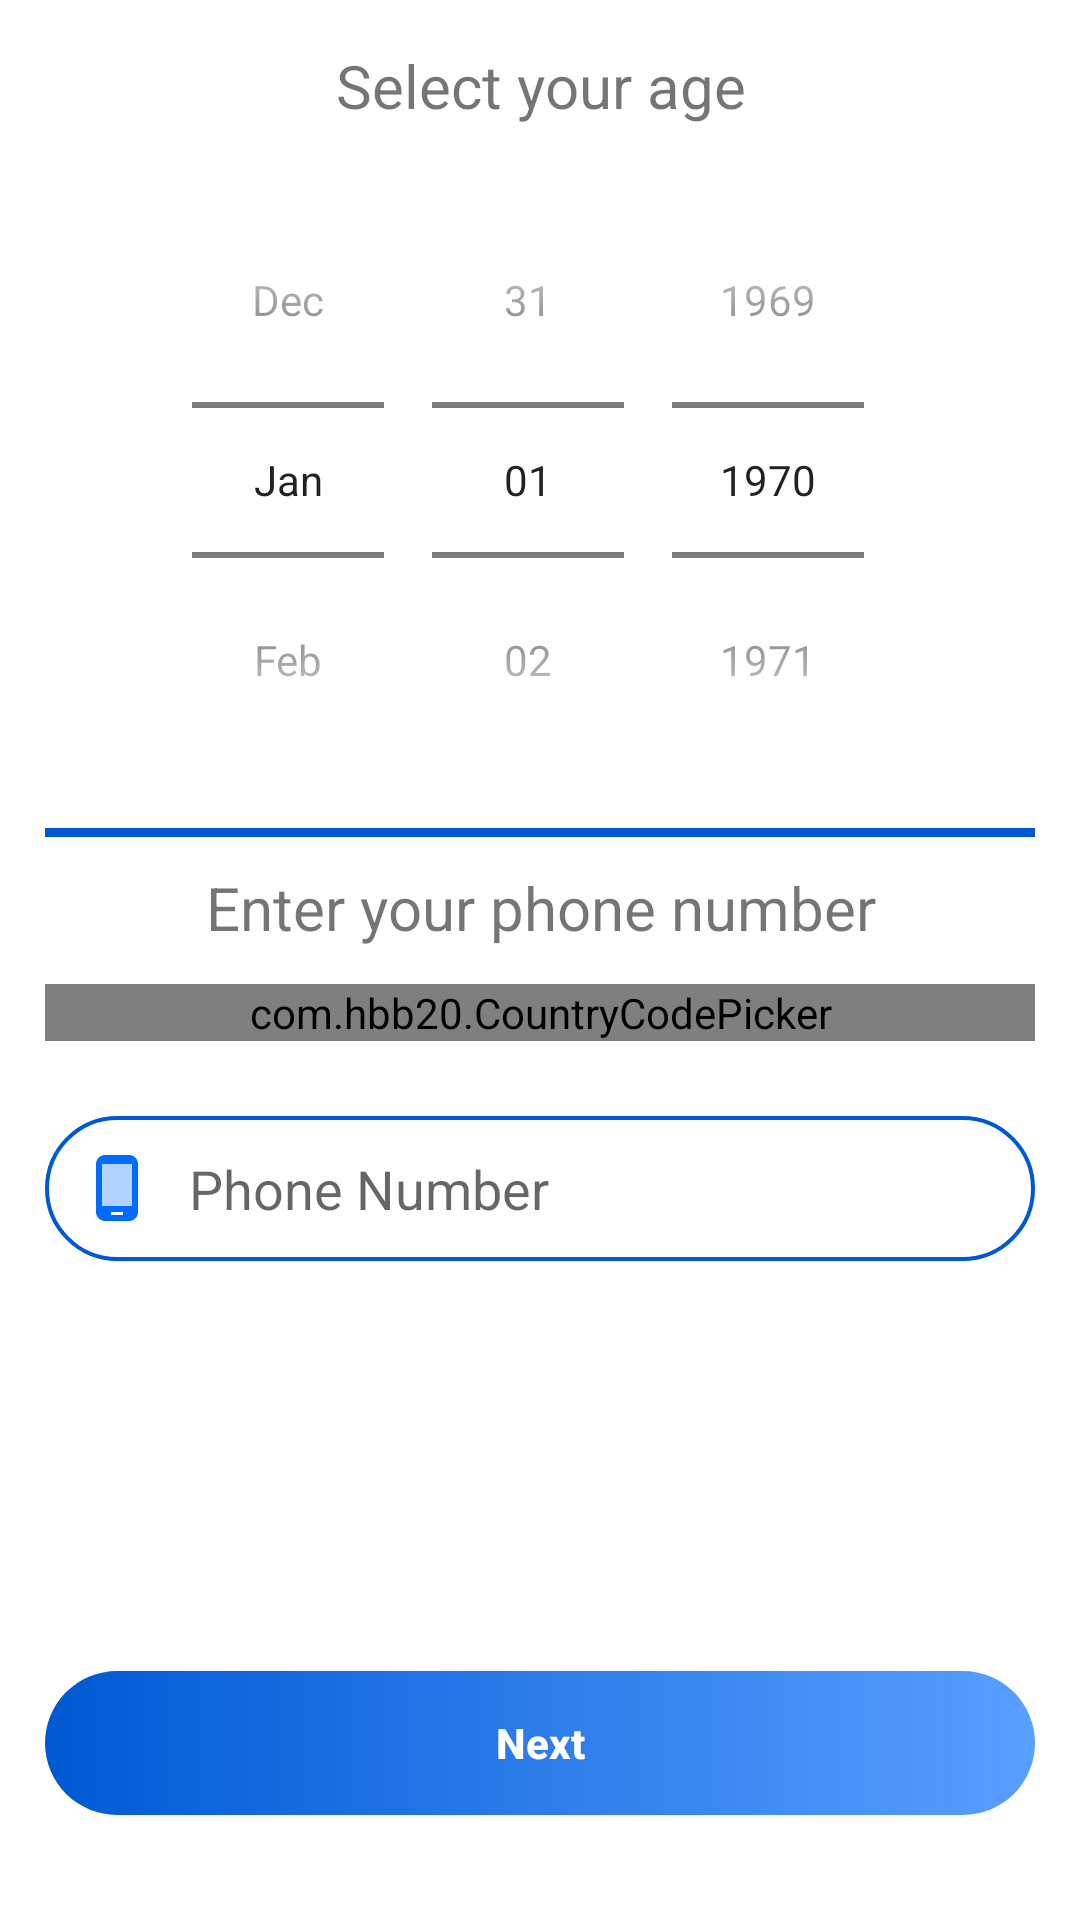

Here is an Android app screen rendered from its layout file. Give the layout XML and the strings, colors and styles it references.
<!-- AndroidManifest.xml: application theme Theme.MobileComputingProject -->
<!-- res/layout/activity_signup_page_second.xml -->
<?xml version="1.0" encoding="utf-8"?>
<LinearLayout xmlns:android="http://schemas.android.com/apk/res/android"
    xmlns:app="http://schemas.android.com/apk/res-auto"
    xmlns:tools="http://schemas.android.com/tools"
    android:layout_width="match_parent"
    android:layout_height="match_parent"
    android:padding="15sp"
    android:orientation="vertical"
    tools:context=".SignupPageSecond">
    <TextView
        android:layout_width="match_parent"
        android:layout_height="wrap_content"
        android:layout_marginBottom="12sp"
        android:text="Select your age"
        android:textSize="20dp"
        android:textAlignment="center"
        
        />
    <DatePicker
        android:id="@+id/age_picker"
        android:layout_width="match_parent"
        android:layout_height="wrap_content"
        android:datePickerMode="spinner"
        android:calendarViewShown="false"
        android:spinnersShown="true"

        />
    <View
        android:layout_width="match_parent"
        android:layout_height="3sp"
        android:layout_marginTop="10dp"
        android:layout_marginBottom="10dp"
        android:background="@color/main_color"
        />
    <TextView
        android:layout_width="match_parent"
        android:layout_height="wrap_content"
        android:layout_marginBottom="12sp"
        android:text="Enter your phone number"
        android:textSize="20dp"
        android:textAlignment="center"
        />
    <com.hbb20.CountryCodePicker
        android:id="@+id/code_picker"
        android:layout_width="match_parent"
        android:layout_height="wrap_content"
        app:ccp_autoDetectCountry="true"
        app:ccp_showFlag="true"
        android:background="@drawable/outliend_field"
        android:paddingStart="5dp"
        android:paddingEnd="5dp"
        app:ccp_showNameCode="true"
        app:ccp_showFullName="true"/>
    <EditText
        android:id="@+id/phone_signup"
        android:layout_width="match_parent"
        android:layout_height="wrap_content"
        android:ems="10"
        android:layout_marginTop="25sp"
        android:background="@drawable/outliend_field"
        android:drawableStart="@drawable/phone_icon"
        android:drawablePadding="12sp"
        android:padding="12sp"
        android:inputType="phone"
        android:hint="Phone Number"
        />
    <LinearLayout
        android:layout_width="match_parent"
        android:layout_height="match_parent">
        <androidx.appcompat.widget.AppCompatButton
            android:id="@+id/signup_second_btn"
            android:layout_width="match_parent"
            android:layout_height="wrap_content"
            android:background="@drawable/gradient_background"
            android:layout_marginTop="20sp"
            android:layout_gravity="bottom"
            android:textColor="@color/white"
            android:textAllCaps="false"
            android:textStyle="bold"
            android:text="Next" />
    </LinearLayout>
</LinearLayout>
<!-- resources referenced by this layout -->
<resources>
  <color name="main_color">#0059d4</color>
  <color name="white">#FFFFFFFF</color>
  <!-- drawable gradient_background (drawable) -->
  <?xml version="1.0" encoding="utf-8"?>
  <shape xmlns:android="http://schemas.android.com/apk/res/android">
      <gradient
          android:startColor="#0059d4"
          android:endColor="#A6006BFF"
          android:angle="0"
          ></gradient>
      <corners
          android:radius="35dp"
          />
  </shape>
  <!-- drawable outliend_field (drawable) -->
  <?xml version="1.0" encoding="utf-8"?>
  <shape xmlns:android="http://schemas.android.com/apk/res/android">
  
      <corners android:radius="35dp" />
      <stroke android:width="4px" android:color="#0059d4" />
  
  </shape>
  <!-- drawable phone_icon (drawable) -->
  <vector android:height="24dp" android:tint="#006BFF"
      android:viewportHeight="24" android:viewportWidth="24"
      android:width="24dp" xmlns:android="http://schemas.android.com/apk/res/android">
      <path android:fillAlpha="0.3"
          android:fillColor="@android:color/white"
          android:pathData="M7,4h10v14H7z" android:strokeAlpha="0.3"/>
      <path android:fillColor="@android:color/white" android:pathData="M16,1L8,1C6.34,1 5,2.34 5,4v16c0,1.66 1.34,3 3,3h8c1.66,0 3,-1.34 3,-3L19,4c0,-1.66 -1.34,-3 -3,-3zM14,21h-4v-1h4v1zM17,18L7,18L7,4h10v14z"/>
  </vector>
  <style name="Theme.MobileComputingProject" parent="Theme.MaterialComponents.DayNight.DarkActionBar">
          
          <item name="colorPrimary">@color/secondry_color</item>
          <item name="colorPrimaryVariant">@color/main_color</item>
          <item name="colorOnPrimary">@color/white</item>
          
          <item name="colorSecondary">@color/teal_200</item>
          <item name="colorSecondaryVariant">@color/teal_700</item>
          <item name="colorOnSecondary">@color/black</item>
          
          <item name="android:statusBarColor">?attr/colorPrimaryVariant</item>
          
      </style>
  <color name="secondry_color">#006bff</color>
  <color name="teal_200">#FF03DAC5</color>
  <color name="teal_700">#FF018786</color>
  <color name="black">#FF000000</color>
</resources>
